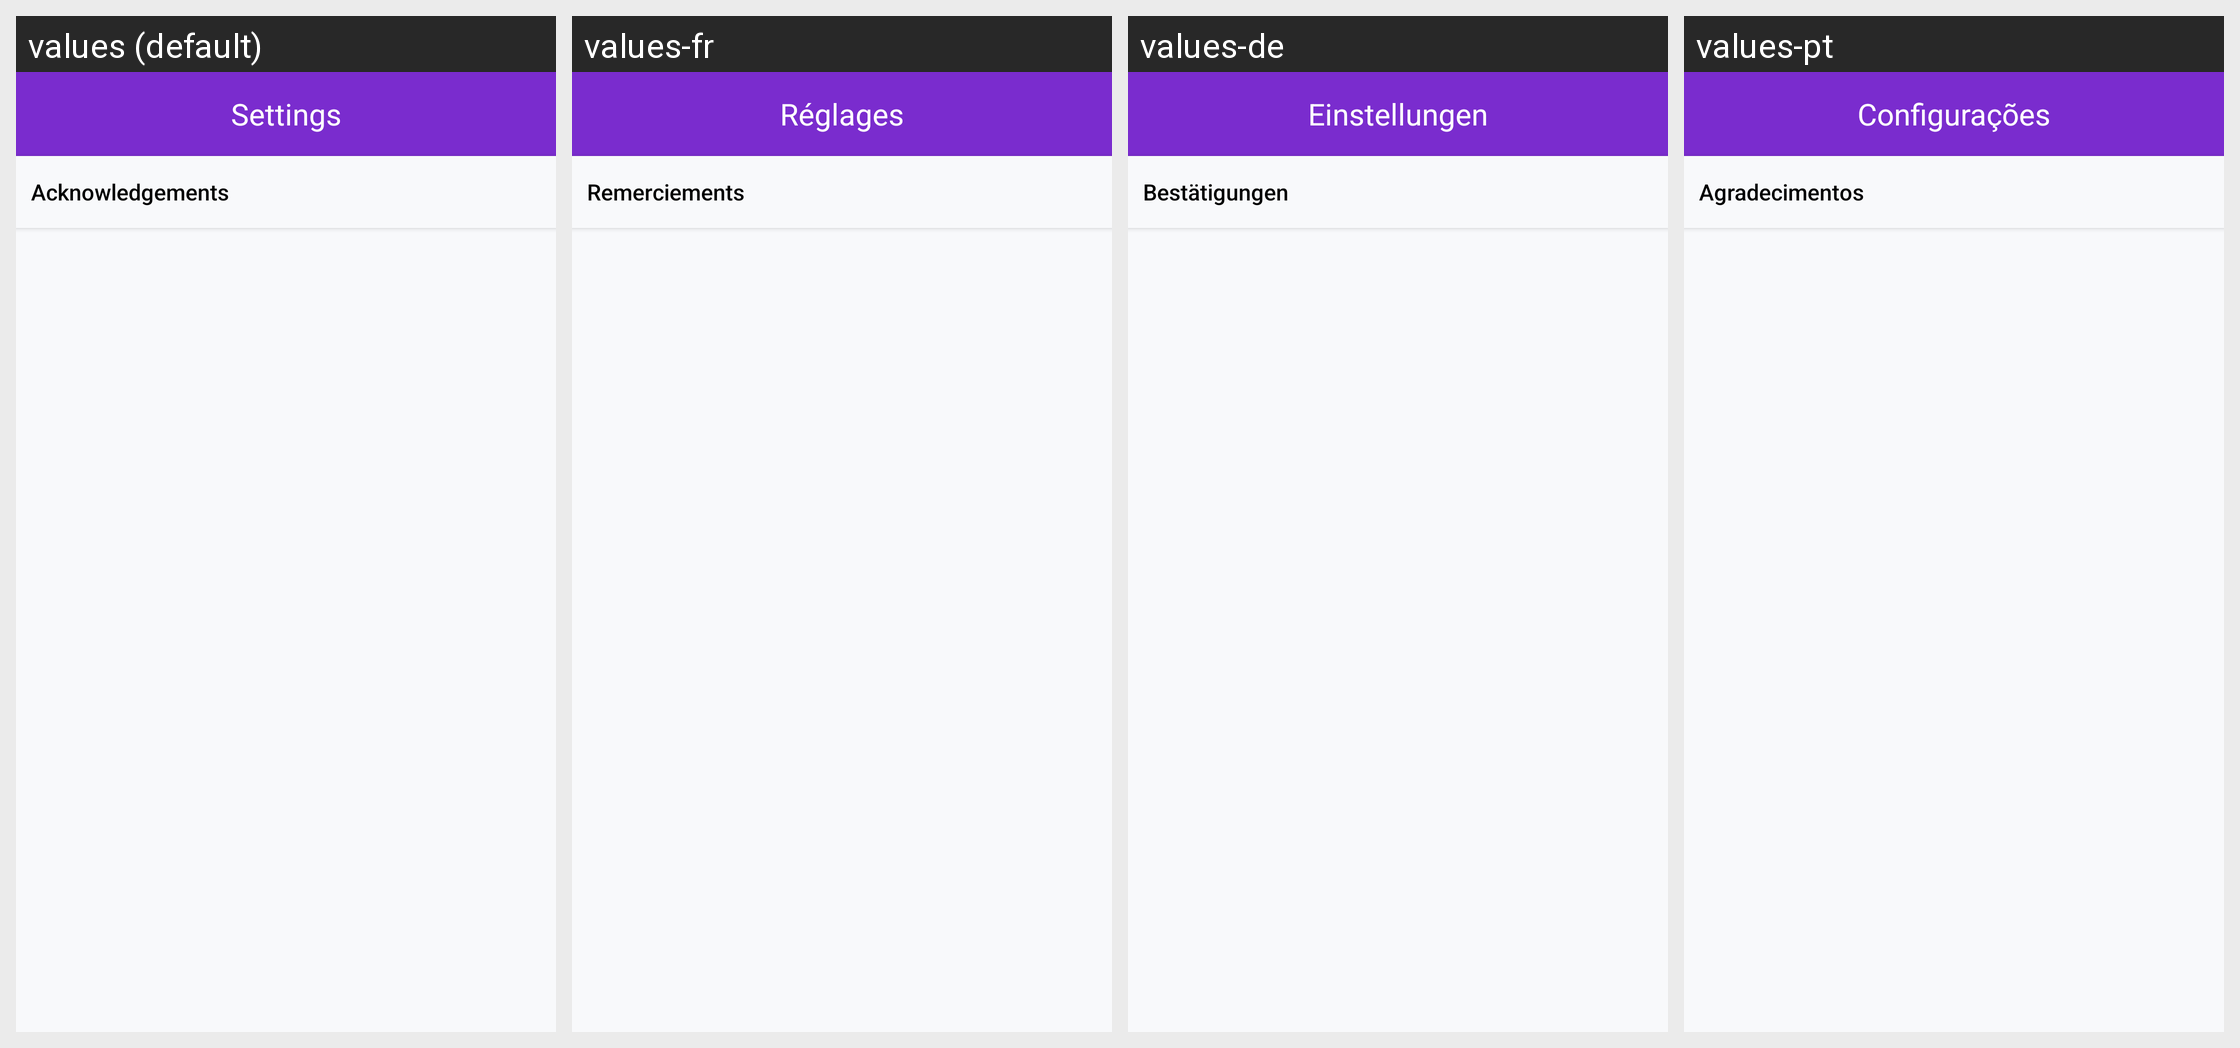

The same Android screen rendered under several of its app's locales, left to right. List the strings drawn on it with the default value and each locale's translation.
Android screen res/layout/activity_settings.xml rendered under 4 locales, left to right: values (default), values-fr, values-de, values-pt. Device: Nexus 5 (rendered at 1080×1920; each locale shown at half size, 540×960, under a caption strip naming it); theme AppTheme.
Other locales in the repository, not shown: values-es, values-in.
Strings drawn on this screen, with the default value and each locale's value (text and hints the layout hard-codes, and strings that could not be matched under every locale, appear in the picture but are not listed):

settings
  values: Settings
  values-fr: Réglages
  values-de: Einstellungen
  values-pt: Configurações

acknowledgements
  values: Acknowledgements
  values-fr: Remerciements
  values-de: Bestätigungen
  values-pt: Agradecimentos
